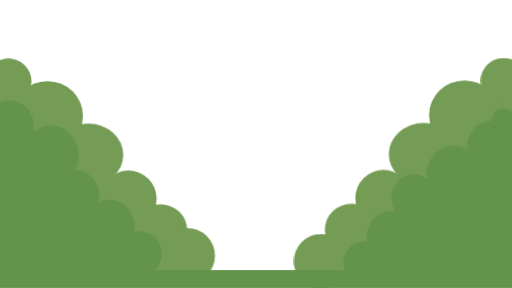
t = 0.00 s
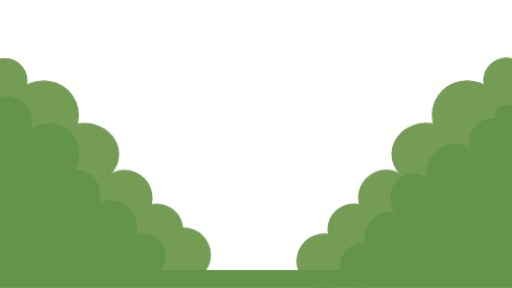
t = 0.75 s
t = 1.25 s: frame unchanged from t = 0.75 s, image omitted
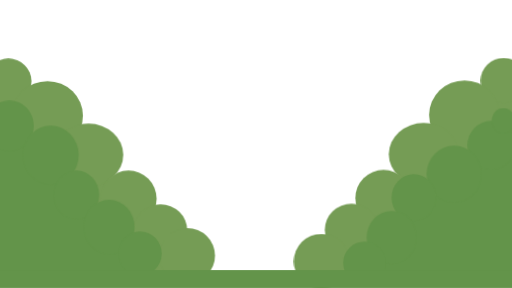
t = 2.00 s
t = 2.75 s: frame unchanged from t = 0.75 s, image omitted
t = 3.25 s: frame unchanged from t = 0.75 s, image omitted

The animated SVG that drew these frames (rendered in a browser with its animation timeline set to each time). Animation: 4 CSS @keyframes rules; one cycle of 4.00 s, repeats indefinitely.

<svg id="e44m6vy0h1f51" xmlns="http://www.w3.org/2000/svg" 
xmlns:xlink="http://www.w3.org/1999/xlink" 
viewBox="0 0 1920 1080" 
shape-rendering="geometricPrecision" 
text-rendering="geometricPrecision">

    <style>
    <![CDATA[
        #e44m6vy0h1f54_to {
            animation: e44m6vy0h1f54_to__to 4000ms linear infinite normal forwards
        }

        @keyframes e44m6vy0h1f54_to__to { 
            0% {transform: translate(375.400051px,640.350006px)} 
            25% {transform: translate(355.299951px,636.800000px)} 
            50% {transform: translate(375.400051px,640.350006px)} 
            75% {transform: translate(355.299951px,636.800000px)} 
            100% {transform: translate(375.400051px,640.350006px)} 
        }

        #e44m6vy0h1f513_to {
            animation: e44m6vy0h1f513_to__to 4000ms linear infinite normal forwards
        }

        @keyframes e44m6vy0h1f513_to__to { 
            0% {transform: translate(1538.450012px,649.899994px)} 
            25% {transform: translate(1551.700000px,648.849982px)} 
            50% {transform: translate(1538.450012px,649.899994px)} 
            75% {transform: translate(1551.700000px,648.849982px)} 
            100% {transform: translate(1538.450012px,649.899994px)} 
        }

        #e44m6vy0h1f522_ts {
            animation: e44m6vy0h1f522_ts__ts 4000ms linear infinite normal forwards
        }

        @keyframes e44m6vy0h1f522_ts__ts { 
            0% {transform: translate(275.500027px,704.950012px) scale(1,1)} 
            25% {transform: translate(275.500027px,704.950012px) scale(1.058763,1.058763)} 
            50% {transform: translate(275.500027px,704.950012px) scale(1,1)} 
            75% {transform: translate(275.500027px,704.950012px) scale(1.058763,1.058763)} 
            100% {transform: translate(275.500027px,704.950012px) scale(1,1)} 
        }

        #e44m6vy0h1f530_ts {
            animation: e44m6vy0h1f530_ts__ts 4000ms linear infinite normal forwards
        }

        @keyframes e44m6vy0h1f530_ts__ts { 
            0% {transform: translate(1609.099976px,735.149994px) scale(1,1)} 
            25% {transform: translate(1609.099976px,735.149994px) scale(1.050522,1.050522)} 
            50% {transform: translate(1609.099976px,735.149994px) scale(1,1)} 
            75% {transform: translate(1609.099976px,735.149994px) scale(1.050522,1.050522)} 
            100% {transform: translate(1609.099976px,735.149994px) scale(1,1)} 
        }
    ]]>
        
    </style>

    <g id="e44m6vy0h1f52">
    
        <polygon id="e44m6vy0h1f53" points="-1.600000,1034.500000 -1.600000,284.800000 786.100000,1028" 
        fill="rgb(117,156,85)" stroke="none" stroke-width="1"/>
        
        <g id="e44m6vy0h1f54_to" transform="translate(375.400051,640.350006)">

            <g id="e44m6vy0h1f54" transform="translate(-375.400051,-640.350006)">

                <ellipse id="e44m6vy0h1f55" rx="86.700000" ry="84.400000" 
                transform="matrix(1 0 0 1 31.30000000000000 304)" fill="rgb(117,156,85)" stroke="none" 
                stroke-width="1"/>

                <ellipse id="e44m6vy0h1f56" rx="132.900000" ry="129.900000" 
                transform="matrix(1 0 0 1 178 433.80000000000001)" fill="rgb(117,156,85)" stroke="none" 
                stroke-width="1"/>

                <ellipse id="e44m6vy0h1f57" rx="130.300000" ry="117.200000" 
                transform="matrix(1 0 0 1 331.80000000000001 580.60000000000002)" fill="rgb(117,156,85)" 
                stroke="none" stroke-width="1"/>

                <ellipse id="e44m6vy0h1f58" rx="105.600000" ry="105.600000" 
                transform="matrix(1 0 0 1 481.69999999999999 744.89999999999998)" fill="rgb(117,156,85)" 
                stroke="none" stroke-width="1"/>

                <ellipse id="e44m6vy0h1f59" rx="100.400000" ry="97.100000" 
                transform="matrix(1 0 0 1 601.60000000000002 863.50000000000000)" fill="rgb(117,156,85)" 
                stroke="none" stroke-width="1"/>

                <ellipse id="e44m6vy0h1f510" rx="104.300000" ry="103" 
                transform="matrix(1 0 0 1 701.89999999999998 958.10000000000002)" fill="rgb(117,156,85)" 
                stroke="none" stroke-width="1"/>
            </g>
        </g>
    </g>

    <g id="e44m6vy0h1f511">

        <polygon id="e44m6vy0h1f512" 
        points="1921.600000,1032.100000 1921.600000,282.300000 1133.900000,1025.500000" 
        fill="rgb(117,156,85)" stroke="none" stroke-width="1"/>
        
        <g id="e44m6vy0h1f513_to" transform="translate(1538.450012,649.899994)">
        
            <g id="e44m6vy0h1f513" transform="translate(-1538.450012,-649.899994)">

                <ellipse id="e44m6vy0h1f514" rx="86.700000" ry="84.400000" 
                transform="matrix(1 0 0 1 1888.70000000000005 301.50000000000000)" fill="rgb(117,156,85)" 
                stroke="none" stroke-width="1"/>
                
                <ellipse id="e44m6vy0h1f515" rx="132.900000" ry="129.900000" 
                transform="matrix(1 0 0 1 1742 431.39999999999998)" fill="rgb(117,156,85)" 
                stroke="none" stroke-width="1"/>
                
                <ellipse id="e44m6vy0h1f516" rx="130.300000" ry="117.200000" 
                transform="matrix(1 0 0 1 1588.20000000000005 578.20000000000005)" fill="rgb(117,156,85)" 
                stroke="none" stroke-width="1"/>
                
                <ellipse id="e44m6vy0h1f517" rx="105.600000" ry="105.600000" 
                transform="matrix(1 0 0 1 1438.29999999999995 742.39999999999998)" fill="rgb(117,156,85)" 
                stroke="none" stroke-width="1"/>
                
                <ellipse id="e44m6vy0h1f518" rx="100.400000" ry="97.100000" 
                transform="matrix(1 0 0 1 1318.40000000000009 861)" fill="rgb(117,156,85)" 
                stroke="none" stroke-width="1"/>
                
                <ellipse id="e44m6vy0h1f519" rx="104.300000" ry="103" 
                transform="matrix(1 0 0 1 1205.79999999999995 979.70000000000005)" fill="rgb(117,156,85)" 
                stroke="none" stroke-width="1"/>
                
            </g>
        </g>
    </g>

    <g id="e44m6vy0h1f520">

        <polygon id="e44m6vy0h1f521" points="-7.600000,1029.600000 -7.600000,430.500000 587,1024.400000" 
        fill="rgb(99,148,74)" stroke="none" stroke-width="1"/>
        
        <g id="e44m6vy0h1f522_ts" transform="translate(275.500027,704.950012) scale(1,1)">
            
            <g id="e44m6vy0h1f522" transform="translate(-275.500027,-704.950012)">
            
                <ellipse id="e44m6vy0h1f523" rx="91.100000" ry="94.900000" 
                transform="matrix(1 0 0 1 35.69999999999997 471.39999999999986)" 
                fill="rgb(99,148,74)" stroke="none" stroke-width="1"/>
                
                <ellipse id="e44m6vy0h1f524" rx="105.200000" ry="110.300000" 
                transform="matrix(1 0 0 1 189.99999999999997 581.59999999999991)" 
                fill="rgb(99,148,74)" stroke="none" stroke-width="1"/>
                
                <ellipse id="e44m6vy0h1f525" rx="85.100000" ry="91.300000" 
                transform="matrix(1 0 0 1 286.59999999999997 730.59999999999980)" 
                fill="rgb(99,148,74)" stroke="none" stroke-width="1"/>
                
                <ellipse id="e44m6vy0h1f526" rx="95.600000" ry="102.700000" 
                transform="matrix(1 0 0 1 409.09999999999997 851.99999999999977)" 
                fill="rgb(99,148,74)" stroke="none" stroke-width="1"/>
                
                <ellipse id="e44m6vy0h1f527" rx="81.800000" ry="82.600000" 
                transform="matrix(1 0 0 1 524.60000000000002 950.79999999999995)" 
                fill="rgb(99,148,74)" stroke="none" stroke-width="1"/>
            </g>
        </g>
    </g>

    <g id="e44m6vy0h1f528">

        <polygon id="e44m6vy0h1f529"
        points="1922.600000,1024.700000 1922.600000,445.600000 1341.300000,1019.600000" 
        fill="rgb(99,148,74)" stroke="none" stroke-width="1"/>
        
        <g id="e44m6vy0h1f530_ts" transform="translate(1609.099976,735.149994) scale(1,1)">
        
            <g id="e44m6vy0h1f530" transform="translate(-1609.099976,-735.149994)">

                <ellipse id="e44m6vy0h1f531" rx="89.100000" ry="91.700000" 
                transform="matrix(1 0 0 1 1842.09999999999991 544.60000000000014)" 
                fill="rgb(99,148,74)" stroke="none" stroke-width="1"/>
                
                <ellipse id="e44m6vy0h1f532" rx="102.900000" ry="106.600000" 
                transform="matrix(1 0 0 1 1702.59999999999991 653.00000000000011)" 
                fill="rgb(99,148,74)" stroke="none" stroke-width="1"/>
                
                <ellipse id="e44m6vy0h1f533" rx="83.200000" ry="88.200000" 
                transform="matrix(1 0 0 1 1551.70000000000005 741.30000000000018)" 
                fill="rgb(99,148,74)" stroke="none" stroke-width="1"/>
                
                <ellipse id="e44m6vy0h1f534" rx="93.500000" ry="99.300000" 
                transform="matrix(1 0 0 1 1468.50000000000000 890.60000000000014)" 
                fill="rgb(99,148,74)" stroke="none" stroke-width="1"/>
                
                <ellipse id="e44m6vy0h1f535" rx="79.900000" ry="79.800000" 
                transform="matrix(1 0 0 1 1366.90000000000009 985.80000000000018)" 
                fill="rgb(99,148,74)" stroke="none" stroke-width="1"/>
                
                <ellipse id="e44m6vy0h1f536" rx="43.500000" ry="48.200000" 
                transform="matrix(1 0 0 1 1887.70000000000005 452.90000000000015)" 
                fill="rgb(99,148,74)" stroke="none" stroke-width="1"/>
            </g>
        </g>
    </g>

    <rect id="e44m6vy0h1f537" width="1920" height="70.100000" rx="0" ry="0" 
    transform="matrix(1 0 0 1 0 1011.50000000000000)" fill="rgb(99,148,74)" 
    stroke="none" stroke-width="1"/>
</svg>